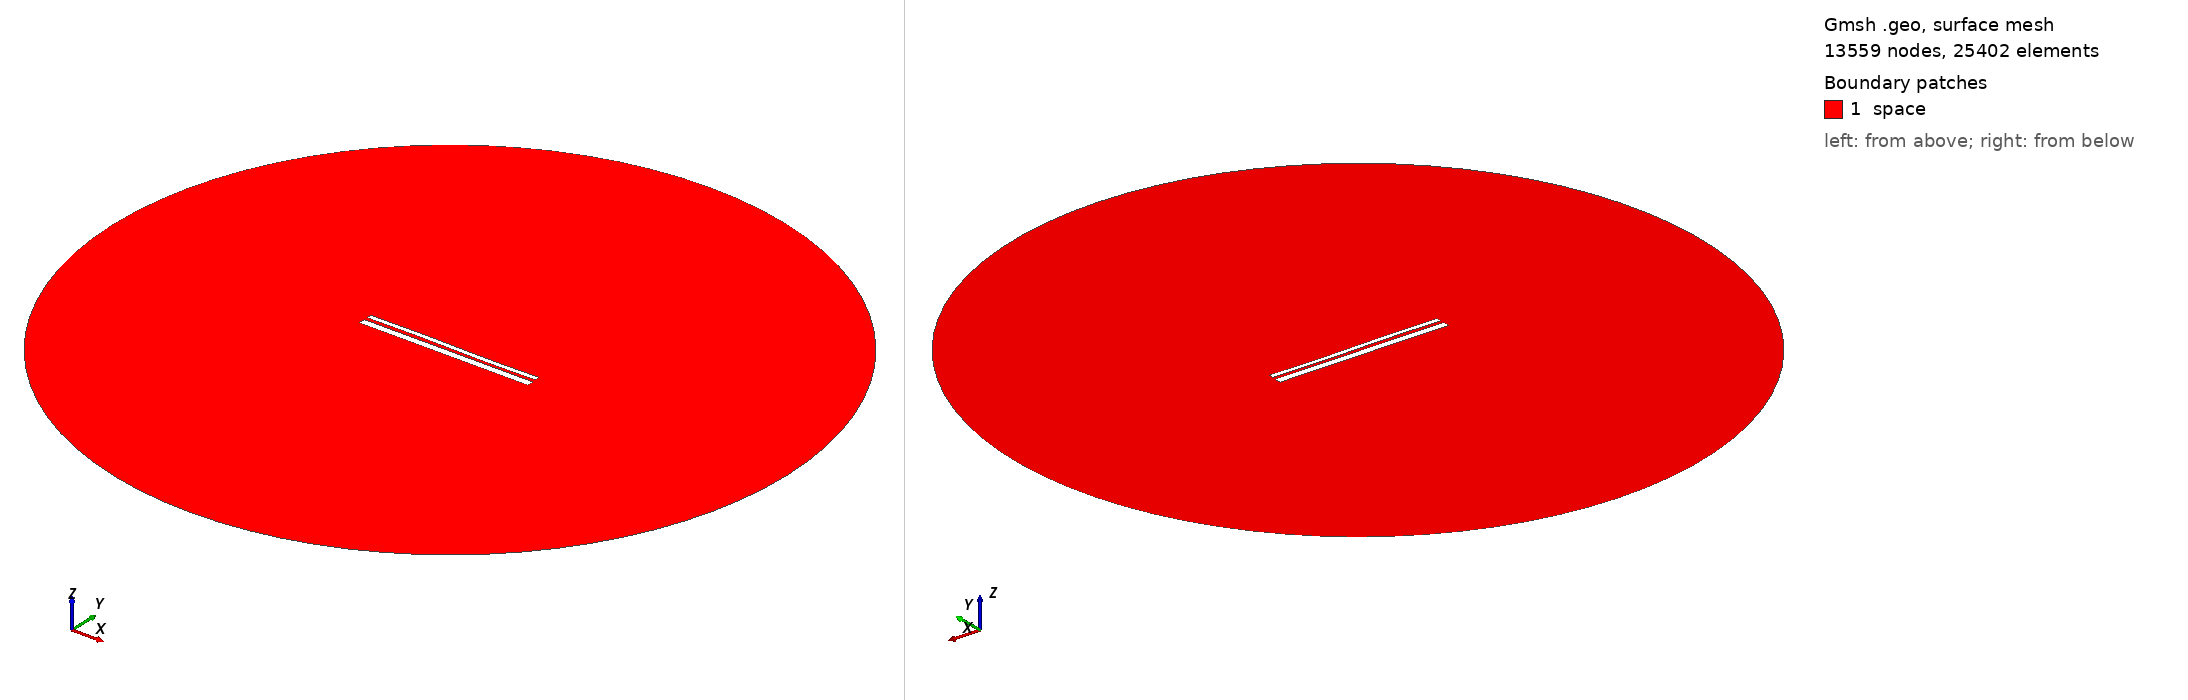

Gmsh geometry script, surface-meshed: 13559 nodes, 25402 surface elements. Boundary patches (legend numbers): 1 space. Left view from above one corner, right view from below the opposite corner. Legend entries are the model's physical surfaces. The drawing asked Gmsh for element sizes between 1% and 20% of the model's largest extent; the script's own settings can give other sizes.

=== 12573.geo (drawn) ===
//---------------------------------------
// Geometry kernel
//---------------------------------------

SetFactory("OpenCASCADE");



//---------------------------------------
// Parameters of the geometry
//---------------------------------------

// Overetch of the upper plate
overetch = 0.5;

// Distance between the plates
distance = 1.5;

// Discretization over the x axis (for the deformation)
nx = 50; 

// Length of the plate
L = 100 - overetch; 

// Number of modes
n = 4; 

// 1st mode coefficient
coeff(1) = -0.15;
beta(1) = 0.596864 * 3.1415926535 / L;

// 2nd mode coefficient
coeff(2) = 0.0;
beta(2) = 1.49418 * 3.1415926535 / L;

// 3rd mode coefficient
coeff(3) = 0.15;
beta(3) = 2.50025 * 3.1415926535 / L;

// 4th mode coefficient
coeff(4) = 0.0;
beta(4) = 3.49999 * 3.1415926535 / L;



//---------------------------------------
// Upper plate (deformed rectangle)
//---------------------------------------

// Coordiantes of the upper plate
xmin = -50;
xmax = 50 - overetch;

// Height of the upper plate
yheight = 4 - 2 * overetch;

// Indexes of the points
UpperID[] = {};
LowerID[] = {};
LeftID[] = {};
RightID[] = {};

// Point index
p = 1;

// Horizontal edges
For i In {1:nx}
    x = xmin + (i-1)*(xmax - xmin)/(nx-1);

    y_bottom = distance / 2 + overetch;
    For j In {1:n}
        C = (Cosh(beta(j)*L) + Cos(beta(j)*L)) / (Sinh(beta(j)*L) + Sin(beta(j)*L));
        y_bottom  = y_bottom + coeff(j) * (Cosh(beta(j)*(x+50)) - Cos(beta(j)*(x+50)) - C * (Sinh(beta(j)*(x+50)) - Sin(beta(j)*(x+50))));
    EndFor

    y_top = y_bottom + yheight;

    Point(p) = {x, y_top, 0, 1.0};
    UpperID[i] = p;
    p = p + 1;

    Point(p) = {x, y_bottom, 0, 1.0};
    LowerID[i] = p;
    p = p + 1;
EndFor

// Create point lists
UpperPts[] = {}; LowerPts[] = {};
For i In {1:nx}
  UpperPts[] += {UpperID[i]};
  LowerPts[] += {LowerID[i]};
EndFor

// Build splines
Spline(1) = {UpperPts[]};
Spline(2) = {LowerPts[]};
Line(3) = {LowerPts[nx-1], UpperPts[nx-1]};
Line(4) = {LowerPts[0], UpperPts[0]};

// Build the plane surface
Curve Loop(1) = {2, 3, -1, -4};
Plane Surface(1) = {1};



//---------------------------------------
// Lower plate (rectangle)
//---------------------------------------

// Vertices
Point(1001) = {-50, -1, 0, 1.0};
Point(1002) = { 50, -1, 0, 1.0};
Point(1003) = { 50,  -5, 0, 1.0};
Point(1004) = {-50,  -5, 0, 1.0};

// Edges
Line(5) = {1001, 1002};
Line(6) = {1002, 1003};
Line(7) = {1003, 1004};
Line(8) = {1004, 1001};

// Plane surface
Line Loop(2) = {5, 6, 7, 8};
Plane Surface(2) = {2}; 



//---------------------------------------
// Outer (fictious) boundary
//---------------------------------------

// Points
Point(1005) = {0, 0, 0};       // Center
Point(1006) = {200, 0, 0};     // Start point
Point(1007) = {0, 200, 0};     // 90 degrees
Point(1008) = {-200, 0, 0};    // 180 degrees
Point(1009) = {0, -200, 0};    // 270 degrees

// Circle arcs (each needs start, center, end)
Circle(9) = {1006, 1005, 1007};
Circle(10) = {1007, 1005, 1008};
Circle(11) = {1008, 1005, 1009};
Circle(12) = {1009, 1005, 1006};

// Plane surface for the entire domain
Curve Loop(3) = {9, 10, 11, 12};
Surface(3) = {3};

// Subtract the plates from the whole domain to obtain the actual domain where we want to solve the equations
BooleanDifference{ Surface{3}; Delete; }{ Surface{1}; Surface{2}; Delete; }




//---------------------------------------
// Transfinite Lines/Curves
//---------------------------------------

// Set the number of points on the boundaries
r = 7;

// Plates
Transfinite Curve {1, 2} = 50*r Using Progression 1;
Transfinite Curve {3, 4} = 2*r Using Progression 1;
Transfinite Line {5, 7} = 50*r Using Progression 1;
Transfinite Line {6, 8} = 2*r Using Progression 1;

// Outer boundary
Transfinite Line {9, 10, 11, 12} = 20 Using Progression 1;



//---------------------------------------
// Physical groups
//---------------------------------------                

// Physical curves (boundaries)
Physical Line("force_segment", 10) = {2};
Physical Line("upper_plate", 11) = {1, 3, 4};
Physical Line("lower_plate", 12) = {5, 6, 7, 8};
Physical Line("boundary", 20) = {9, 10, 11, 12};

// Physical Surfaces
Physical Surface("space", 30) = {3};



//---------------------------------------
// 6. Generate the Mesh
//---------------------------------------

// 2D mesh generation
Mesh 2;
